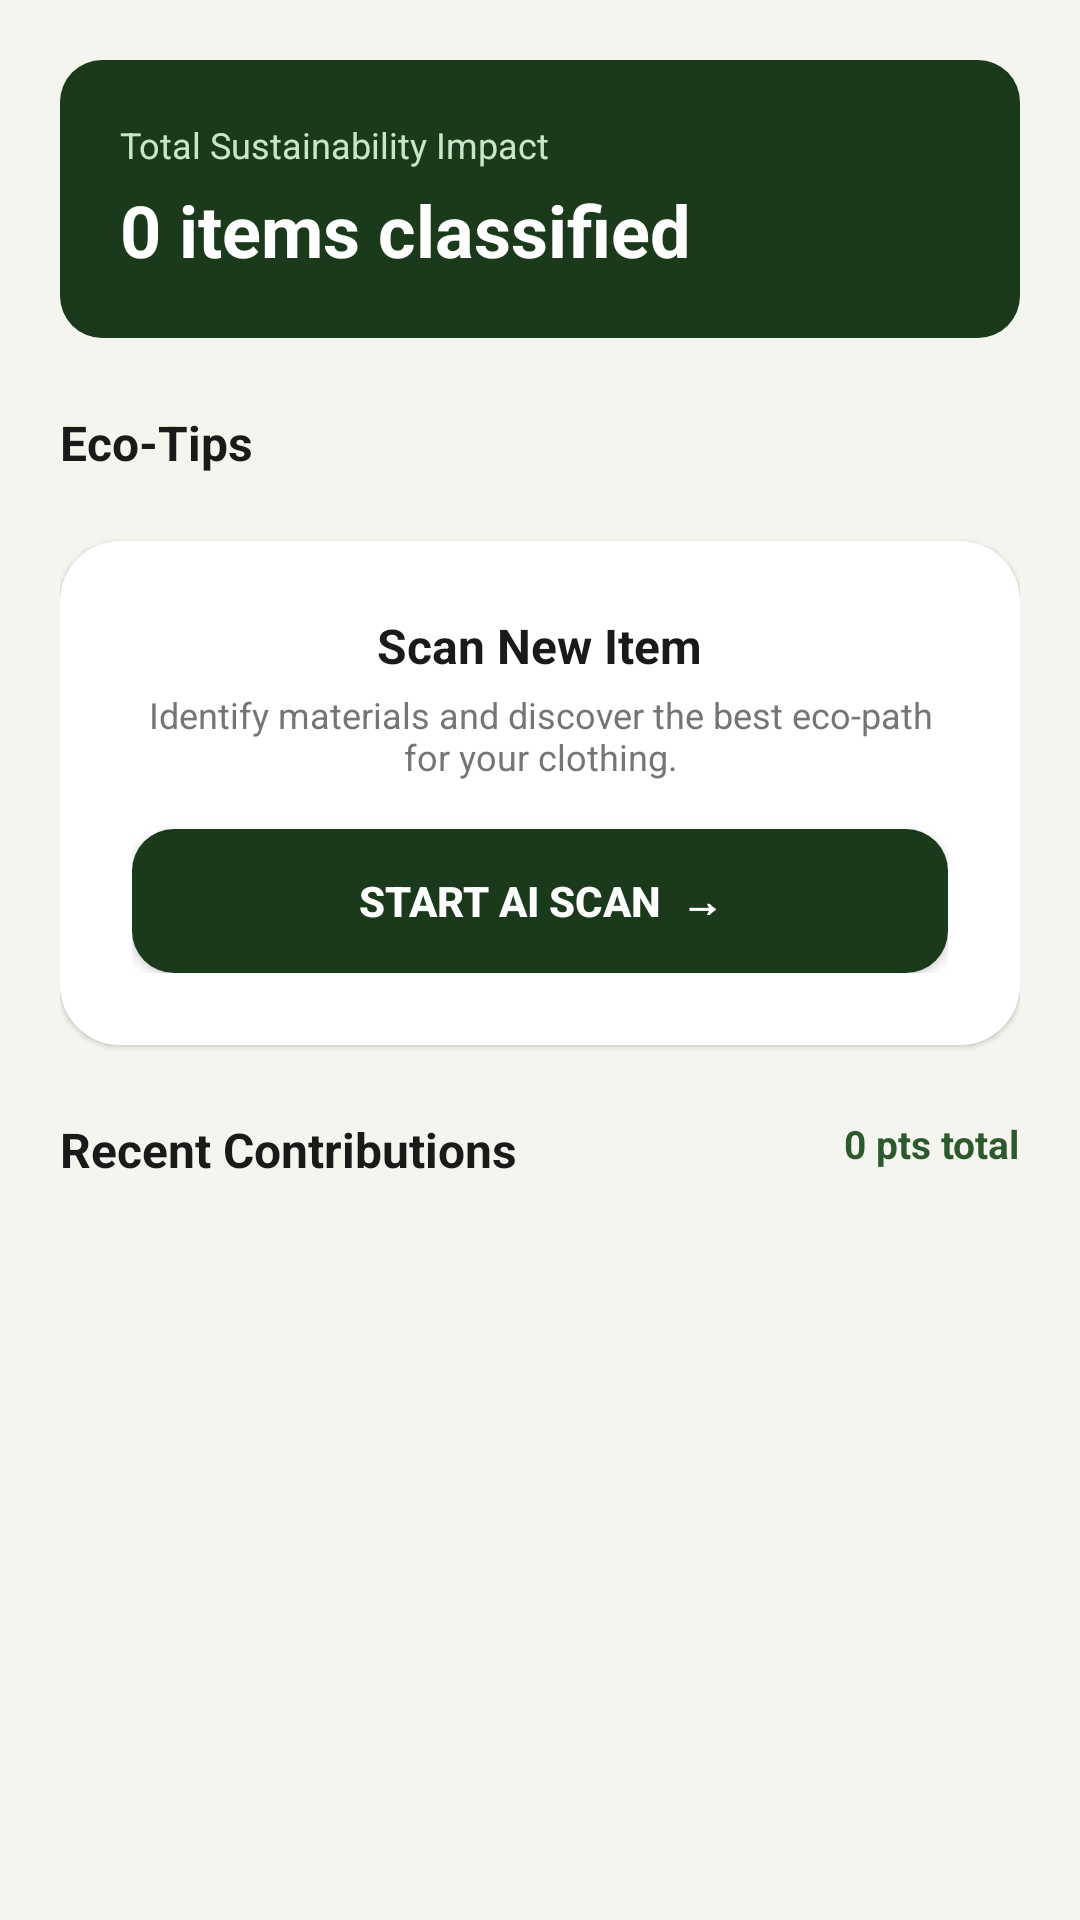

The Android layout XML behind this screen, and the referenced resources:
<!-- AndroidManifest.xml: application theme Theme.ClothingRecycleApp -->
<!-- res/layout/fragment_home.xml -->
<?xml version="1.0" encoding="utf-8"?>
<ScrollView xmlns:android="http://schemas.android.com/apk/res/android"
    android:layout_width="match_parent"
    android:layout_height="match_parent"
    android:background="@color/eco_cream_bg">

    <LinearLayout
        android:layout_width="match_parent"
        android:layout_height="wrap_content"
        android:orientation="vertical"
        android:padding="20dp">

        <LinearLayout
            android:layout_width="match_parent"
            android:layout_height="wrap_content"
            android:orientation="vertical"
            android:background="@drawable/bg_button_primary"
            android:padding="20dp">

            <TextView
                android:layout_width="wrap_content"
                android:layout_height="wrap_content"
                android:text="Total Sustainability Impact"
                android:textSize="12sp"
                android:textColor="@color/eco_light_green" />

            <TextView
                android:id="@+id/tvTotalItems"
                android:layout_width="wrap_content"
                android:layout_height="wrap_content"
                android:layout_marginTop="4dp"
                android:text="0 items classified"
                android:textSize="24sp"
                android:textStyle="bold"
                android:textColor="@color/eco_white" />

        </LinearLayout>

        <TextView
            android:layout_width="wrap_content"
            android:layout_height="wrap_content"
            android:layout_marginTop="24dp"
            android:text="Eco-Tips"
            android:textSize="16sp"
            android:textStyle="bold"
            android:textColor="@color/eco_text_dark" />

        <LinearLayout
            android:id="@+id/ecoTipsContainer"
            android:layout_width="match_parent"
            android:layout_height="wrap_content"
            android:orientation="vertical"
            android:layout_marginTop="2dp" />

        <LinearLayout
            android:layout_width="match_parent"
            android:layout_height="wrap_content"
            android:orientation="vertical"
            android:gravity="center_horizontal"
            android:background="@drawable/bg_card"
            android:padding="24dp"
            android:layout_marginTop="20dp"
            android:elevation="1dp">

            <TextView
                android:layout_width="wrap_content"
                android:layout_height="wrap_content"
                android:text="Scan New Item"
                android:textSize="16sp"
                android:textStyle="bold"
                android:textColor="@color/eco_text_dark" />

            <TextView
                android:layout_width="wrap_content"
                android:layout_height="wrap_content"
                android:layout_marginTop="4dp"
                android:gravity="center_horizontal"
                android:text="Identify materials and discover the best eco-path for your clothing."
                android:textSize="12sp"
                android:textColor="@color/eco_text_gray" />

            <Button
                android:id="@+id/btnStartScan"
                android:layout_width="match_parent"
                android:layout_height="48dp"
                android:layout_marginTop="16dp"
                android:background="@drawable/bg_button_primary"
                android:text="Start AI Scan  →"
                android:textColor="@color/eco_white"
                android:textStyle="bold" />

        </LinearLayout>

        <RelativeLayout
            android:layout_width="match_parent"
            android:layout_height="wrap_content"
            android:layout_marginTop="24dp">

            <TextView
                android:layout_width="wrap_content"
                android:layout_height="wrap_content"
                android:text="Recent Contributions"
                android:textSize="16sp"
                android:textStyle="bold"
                android:textColor="@color/eco_text_dark" />

            <TextView
                android:id="@+id/tvTotalPointsInline"
                android:layout_width="wrap_content"
                android:layout_height="wrap_content"
                android:layout_alignParentEnd="true"
                android:text="0 pts total"
                android:textSize="13sp"
                android:textStyle="bold"
                android:textColor="@color/eco_primary_green" />
        </RelativeLayout>

        <LinearLayout
            android:id="@+id/recentContributionsContainer"
            android:layout_width="match_parent"
            android:layout_height="wrap_content"
            android:orientation="vertical"
            android:layout_marginTop="10dp" />

    </LinearLayout>
</ScrollView>
<!-- resources referenced by this layout -->
<resources>
  <color name="eco_cream_bg">#F5F5EF</color>
  <color name="eco_light_green">#C8E6C9</color>
  <color name="eco_primary_green">#2D5A2D</color>
  <color name="eco_text_dark">#1A1A1A</color>
  <color name="eco_text_gray">#757575</color>
  <color name="eco_white">#FFFFFF</color>
  <!-- drawable bg_button_primary (drawable) -->
  <?xml version="1.0" encoding="utf-8"?>
  <shape xmlns:android="http://schemas.android.com/apk/res/android"
      android:shape="rectangle">
      <solid android:color="@color/eco_dark_green" />
      <corners android:radius="14dp" />
  </shape>
  <!-- drawable bg_card (drawable) -->
  <?xml version="1.0" encoding="utf-8"?>
  <shape xmlns:android="http://schemas.android.com/apk/res/android"
      android:shape="rectangle">
      <solid android:color="@color/eco_white" />
      <corners android:radius="20dp" />
  </shape>
  <style name="Theme.ClothingRecycleApp" parent="Base.Theme.ClothingRecycleApp" />
  <color name="eco_dark_green">#1B3A1B</color>
  <style name="Base.Theme.ClothingRecycleApp" parent="Theme.Material3.DayNight.NoActionBar">
  
          
          <item name="materialButtonStyle">
              @style/Widget.App.Button.Primary
          </item>
  
          
          
  
      </style>
  <style name="Widget.App.Button.Primary" parent="Widget.MaterialComponents.Button">
  
          <item name="backgroundTint">@color/eco_dark_green</item>
          <item name="android:textColor">@color/eco_white</item>
          <item name="cornerRadius">14dp</item>
  
      </style>
</resources>
